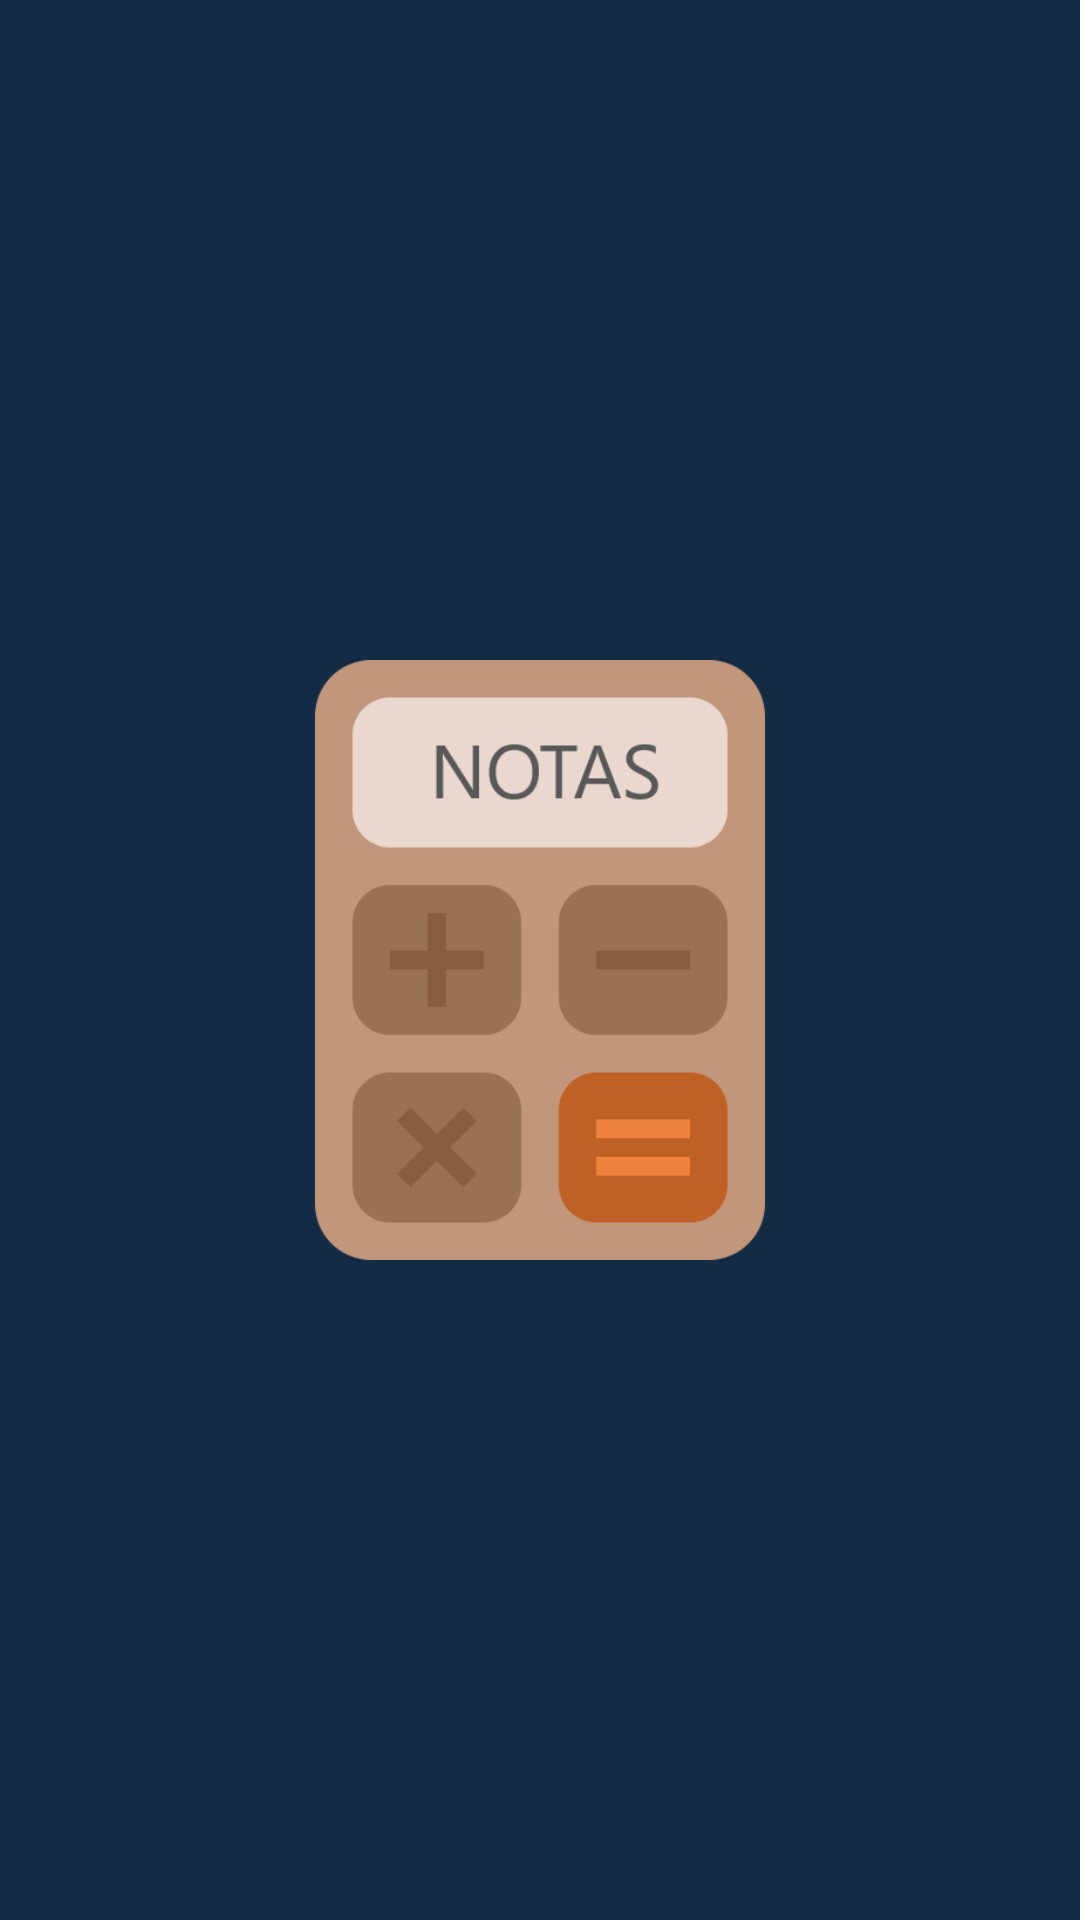

Write the Android layout XML for this screen, with the resource values it uses.
<!-- AndroidManifest.xml: application theme Theme.PracticaCalificada1PM -->
<!-- res/layout/activity_launcher.xml -->
<?xml version="1.0" encoding="utf-8"?>

<androidx.constraintlayout.widget.ConstraintLayout xmlns:android="http://schemas.android.com/apk/res/android"
    android:layout_width="match_parent"
    android:layout_height="match_parent"
    xmlns:app="http://schemas.android.com/apk/res-auto"
    android:background="@drawable/ic_frame_2">

    <ImageView
        android:layout_width="200dp"
        android:layout_height="400dp"
        app:layout_constraintTop_toTopOf="parent"
        app:layout_constraintBottom_toBottomOf="parent"
        app:layout_constraintLeft_toLeftOf="parent"
        app:layout_constraintRight_toRightOf="parent"
        android:src="@drawable/calculator"/>

</androidx.constraintlayout.widget.ConstraintLayout>
<!-- resources referenced by this layout -->
<resources>
  <!-- drawable calculator: png bitmap (drawable, 13920 bytes) -->
  <!-- drawable ic_frame_2 (drawable) -->
  <vector xmlns:android="http://schemas.android.com/apk/res/android"
      android:width="617dp"
      android:height="1158dp"
      android:viewportWidth="617"
      android:viewportHeight="1158">
    <path
        android:pathData="M0,0h617v1158h-617z"
        android:fillColor="#142B45"/>
    <path
        android:pathData="M162,405h293v347h-293z"/>
  </vector>
  <style name="Theme.PracticaCalificada1PM" parent="Theme.MaterialComponents.DayNight.DarkActionBar">
          
          <item name="colorPrimary">@color/barra</item>
          <item name="colorPrimaryVariant">@color/purple_700</item>
          <item name="colorOnPrimary">@color/white</item>
          
          <item name="colorSecondary">@color/teal_200</item>
          <item name="colorSecondaryVariant">@color/teal_700</item>
          <item name="colorOnSecondary">@color/black</item>
          
          <item name="android:statusBarColor" tools:targetApi="l">?attr/colorPrimaryVariant</item>
          
      </style>
  <color name="barra">#4384F7</color>
  <color name="purple_700">#FF3700B3</color>
  <color name="white">#FFFFFFFF</color>
  <color name="teal_200">#FF03DAC5</color>
  <color name="teal_700">#FF018786</color>
  <color name="black">#FF000000</color>
</resources>
